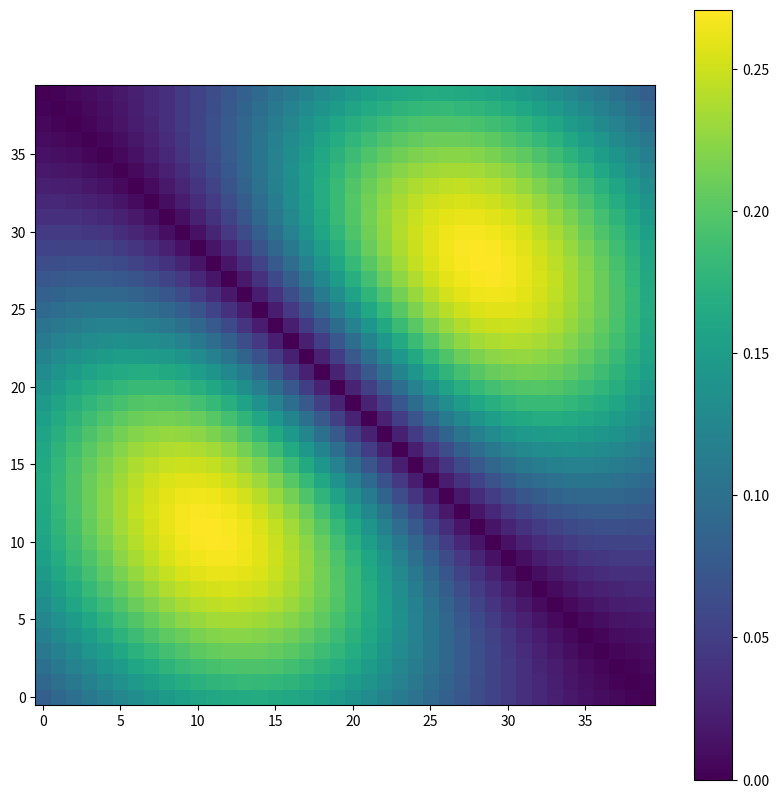
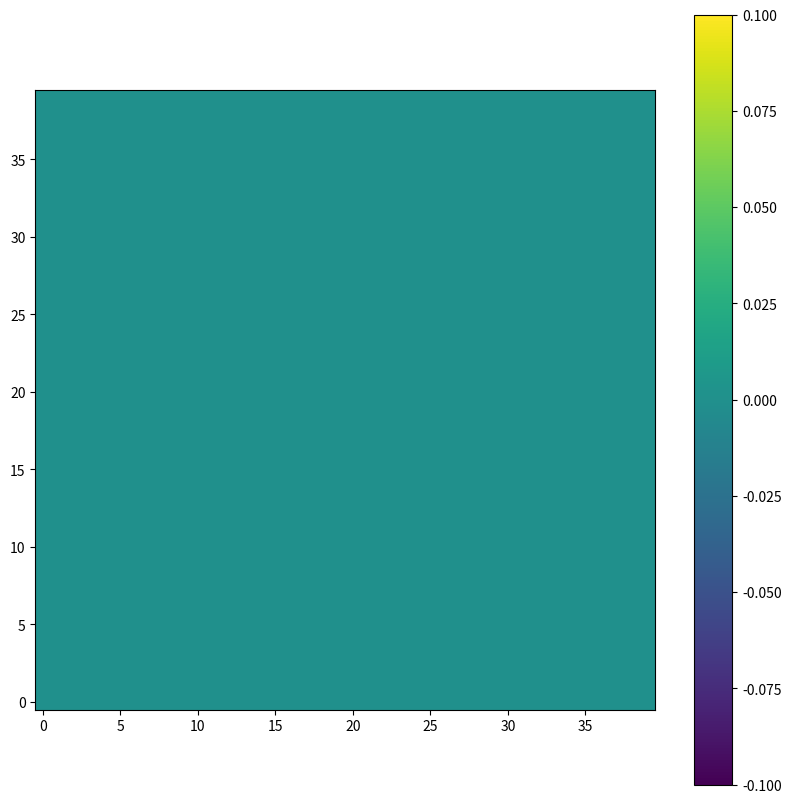

Write Python code to recreate these figures, in order.
# -*- coding: utf-8 -*-
"""
Created on Sat Mar 21 13:16:10 2020

[redacted]
"""

import numpy as np
import matplotlib.pyplot as plt 

def net_f_df(z): # calculate f(z) and f'(z)
#    val=1/(1+np.exp(-z))
#    return(val,np.exp(-z)*(val**2)) # return both f and f'
    
    val=z*(z>0)
    return(val,z>0) # return both f and f'    
    
    
    
def forward_step(y,w,b): # calculate values in next layer, from input y
    
    z = np.dot(y,w)+b # w=weights, b=bias vector for next layer
    return(net_f_df(z)) # apply nonlinearity and return result
    
    
def apply_net(y_in,Weights, Biases, NumLayers,y_layer, df_layer ): # one forward pass through the network
#    global Weights, Biases, NumLayers
#    global y_layer, df_layer # for storing y-values and df/dz values
    
    y=y_in # start with input values
    y_layer[0]=y
    for j in range(NumLayers): # loop through all layers [not counting input]
        # j=0 corresponds to the first layer above the input
        y,df=forward_step(y,Weights[j],Biases[j]) # one step, into layer j
        df_layer[j]=df # store f'(z) [needed later in backprop]
        y_layer[j+1]=y # store f(z) [also needed in backprop]        
    return(y)    
    
    
def apply_net_simple(y_in,y_layer, NumLayers): # one forward pass through the network
    # no storage for backprop (this is used for simple tests)

    y=y_in # start with input values
    y_layer[0]=y
    for j in range(NumLayers): # loop through all layers
        # j=0 corresponds to the first layer above the input
        y,df=forward_step(y,Weights[j],Biases[j]) # one step
    return(y)
    
    
def backward_step(delta,w,df): 
    # delta at layer N, of batchsize x layersize(N))
    # w between N-1 and N [layersize(N-1) x layersize(N) matrix]
    # df = df/dz at layer N-1, of batchsize x layersize(N-1)
    return( np.dot(delta,np.transpose(w))*df ) 
    
def backprop(y_target,y_layer, df_layer, Weights, Biases, NumLayers,dw_layer, db_layer, batchsize): # one backward pass through the network
    # the result will be the 'dw_layer' matrices that contain
    # the derivatives of the cost function with respect to
    # the corresponding weight
#    global y_layer, df_layer, Weights, Biases, NumLayers
#    global dw_layer, db_layer # dCost/dw and dCost/db (w,b=weights,biases)
#    global batchsize
    
    delta=(y_layer[-1]-y_target)*df_layer[-1]
    dw_layer[-1]=np.dot(np.transpose(y_layer[-2]),delta)/batchsize
    db_layer[-1]=delta.sum(0)/batchsize
    for j in range(NumLayers-1):
        delta=backward_step(delta,Weights[-1-j],df_layer[-2-j])
        dw_layer[-2-j]=np.dot(np.transpose(y_layer[-3-j]),delta)/batchsize
        db_layer[-2-j]=delta.sum(0)/batchsize
        
        
def gradient_step(eta,NumLayers,dw_layer, db_layer, Weights, Biases): # update weights & biases (after backprop!)
#    global dw_layer, db_layer, Weights, Biases
    
    for j in range(NumLayers):
        Weights[j]-=eta*dw_layer[j]
        Biases[j]-=eta*db_layer[j]

def train_net(y_in,y_target,eta,y_layer, df_layer, Weights, Biases, NumLayers,dw_layer, db_layer, batchsize): # one full training batch
    # y_in is an array of size batchsize x (input-layer-size)
    # y_target is an array of size batchsize x (output-layer-size)
    # eta is the stepsize for the gradient descent
    global y_out_result
    
    y_out_result=apply_net(y_in,Weights, Biases, NumLayers,y_layer, df_layer)
    backprop(y_target,y_layer, df_layer, Weights, Biases, NumLayers,dw_layer, db_layer, batchsize)
    gradient_step(eta,NumLayers,dw_layer, db_layer, Weights, Biases)
    cost=0.5*((y_target-y_out_result)**2).sum()/batchsize
    return(cost)        
    
    
 #=======================================================================

# the function we want to have (desired outcome)
def myFunc(x0,x1):
    r2=x0**2+x1**2
    return(np.exp(-5*r2)*abs(x1+x0))

xrange=np.linspace(-0.5,0.5,40)
X0,X1=np.meshgrid(xrange,xrange)

fig=plt.figure(figsize=(10,10))
plt.imshow(myFunc(X0,X1),interpolation='nearest',origin='lower')
plt.colorbar()
plt.show()

def make_batch(batchsize):
   

    inputs=np.random.uniform(low=-0.5,high=+0.5,size=[batchsize,2])
    targets=np.zeros([batchsize,1]) # must have right dimensions
    targets[:,0]=myFunc(inputs[:,0],inputs[:,1])
    return(inputs,targets)

# set up all the weights and biases

LayerSizes=[2,30,30,30,30,1] # input-layer,hidden-1,hidden-2,...,output-layer
NumLayers = len(LayerSizes) - 1    # does not count input-layer (but does count output)

Weights=[np.random.uniform(low=-0.5,high=+0.5,size=[ LayerSizes[j],LayerSizes[j+1] ]) for j in range(NumLayers)]
Biases=[np.zeros(LayerSizes[j+1]) for j in range(NumLayers)]        
        
# set up all the helper variables

y_layer=[np.zeros(LayerSizes[j]) for j in range(NumLayers+1)]
df_layer=[np.zeros(LayerSizes[j+1]) for j in range(NumLayers)]
dw_layer=[np.zeros([LayerSizes[j],LayerSizes[j+1]]) for j in range(NumLayers)]
db_layer=[np.zeros(LayerSizes[j+1]) for j in range(NumLayers)]


   
# Now: the training! (and plot the cost function)
eta=.1
batches=100
costs=np.zeros(batches)

for k in range(batches):
    y_in,y_target= make_batch(batches)
    costs[k]=train_net(y_in,y_target,eta, y_layer, df_layer, Weights, Biases, NumLayers,dw_layer, db_layer, batches)

#fig=plt.figure(figsize=(10,10))
#plt.plot(costs)
#plt.show()


# a 'test' batch that includes all the points on the image grid
test_batchsize=np.shape(X0)[0]*np.shape(X0)[1]
testsample=np.zeros([test_batchsize,2])
testsample[:,0]=X0.flatten()
testsample[:,1]=X1.flatten()

# show the output of this net
testoutput=apply_net_simple(testsample, y_layer, NumLayers)
fig=plt.figure(figsize=(10,10))
#myim=plt.imshow(np.reshape(testoutput,np.shape(X0)),origin='lower',interpolation='none')
plt.imshow(np.reshape(testoutput,np.shape(X0)),origin='lower',interpolation='none')
plt.colorbar()
plt.show()
        



